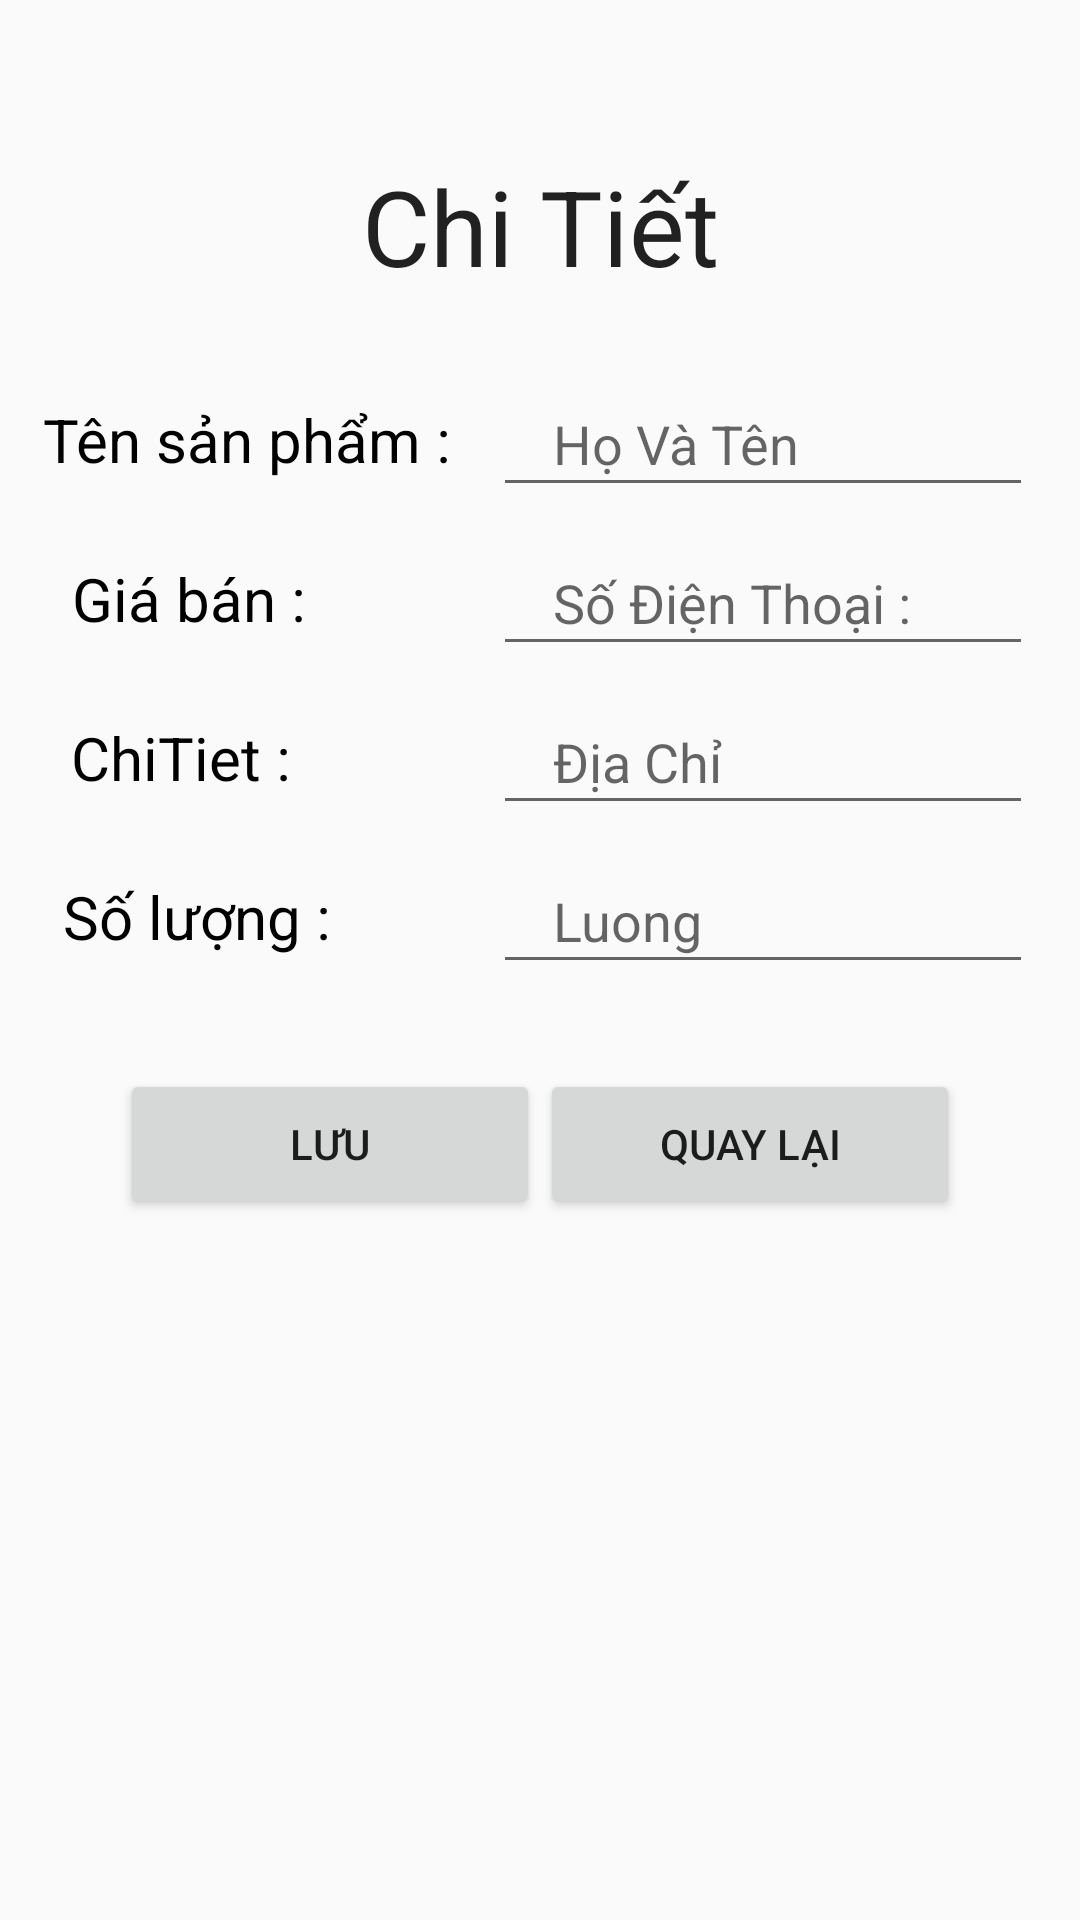

Produce the Android XML layout that renders to this screen, including the resource entries it uses.
<!-- AndroidManifest.xml: application theme AppTheme -->
<!-- res/layout/update_sanpham.xml -->
<?xml version="1.0" encoding="utf-8"?>
<androidx.constraintlayout.widget.ConstraintLayout xmlns:android="http://schemas.android.com/apk/res/android"
    android:layout_width="match_parent"
    android:layout_height="match_parent"
    android:orientation="vertical"
    xmlns:app="http://schemas.android.com/apk/res-auto"
    xmlns:tools="http://schemas.android.com/tools"

    >


    <TextView

        android:gravity="center"
        android:id="@+id/textView"
        android:layout_width="wrap_content"
        android:layout_height="45dp"
        android:layout_marginStart="8dp"
        android:layout_marginLeft="8dp"
        android:layout_marginTop="52dp"
        android:layout_marginEnd="8dp"
        android:layout_marginRight="8dp"
        android:text="Chi Tiết"

        android:textAppearance="@style/TextAppearance.AppCompat.Body1"
        android:textSize="35sp"
        app:layout_constraintEnd_toEndOf="parent"
        app:layout_constraintStart_toStartOf="parent"
        app:layout_constraintTop_toTopOf="parent" />

    <TextView
        android:paddingLeft="5dp"
        android:id="@+id/textView2"
        android:layout_width="wrap_content"
        android:layout_height="45dp"
        android:layout_marginStart="8dp"
        android:layout_marginLeft="8dp"
        android:layout_marginTop="124dp"
        android:layout_marginEnd="8dp"
        android:layout_marginRight="8dp"
        android:gravity="center"
        android:text="Tên sản phẩm :"
        android:textColor="@android:color/black"
        android:textSize="20sp"
        app:layout_constraintEnd_toStartOf="@+id/namesp_update"
        app:layout_constraintHorizontal_bias="0.202"
        app:layout_constraintStart_toStartOf="parent"
        app:layout_constraintTop_toTopOf="parent" />

    <TextView
        android:id="@+id/textView4"
        android:layout_width="wrap_content"
        android:layout_height="45dp"
        android:layout_marginStart="24dp"
        android:layout_marginLeft="24dp"
        android:layout_marginTop="8dp"
        android:layout_marginEnd="8dp"
        android:layout_marginRight="8dp"
        android:gravity="center"
        android:text="Giá bán :"

        android:textColor="@android:color/black"
        android:textSize="20sp"


        app:layout_constraintEnd_toEndOf="parent"
        app:layout_constraintHorizontal_bias="0.0"
        app:layout_constraintStart_toStartOf="parent"
        app:layout_constraintTop_toBottomOf="@+id/textView2" />

    <TextView
        android:id="@+id/textView5"
        android:layout_width="wrap_content"
        android:layout_height="45dp"
        android:layout_marginStart="8dp"
        android:layout_marginLeft="8dp"
        android:layout_marginTop="8dp"
        android:layout_marginEnd="8dp"
        android:layout_marginRight="8dp"
        android:gravity="center"
        android:paddingLeft="5dp"
        android:text="ChiTiet :"
        android:textColor="@android:color/black"
        android:textSize="20sp"
        app:layout_constraintEnd_toStartOf="@+id/baohanhsp_update"
        app:layout_constraintHorizontal_bias="0.154"
        app:layout_constraintStart_toStartOf="parent"
        app:layout_constraintTop_toBottomOf="@+id/textView4" />

    <TextView
        android:paddingLeft="5dp"
        android:layout_width="wrap_content"
        android:layout_height="45dp"
        android:layout_marginStart="8dp"
        android:layout_marginLeft="8dp"
        android:layout_marginTop="8dp"
        android:layout_marginEnd="8dp"
        android:layout_marginRight="8dp"
        android:gravity="center"
        android:text="Số lượng :"
        android:textColor="@android:color/black"
        android:textSize="20sp"
        app:layout_constraintEnd_toStartOf="@+id/soluongsp_update"
        app:layout_constraintHorizontal_bias="0.146"
        app:layout_constraintStart_toStartOf="parent"
        app:layout_constraintTop_toBottomOf="@+id/textView5" />


    <EditText
        android:id="@+id/namesp_update"
        android:layout_width="180dp"
        android:layout_height="45dp"
        android:layout_marginStart="8dp"
        android:layout_marginLeft="8dp"
        android:layout_marginTop="124dp"
        android:layout_marginEnd="8dp"
        android:layout_marginRight="8dp"
        android:ems="10"
        android:hint="Họ Và Tên"
        android:inputType="textPersonName"
        android:paddingLeft="20dp"
        app:layout_constraintEnd_toEndOf="parent"
        app:layout_constraintHorizontal_bias="0.954"
        app:layout_constraintStart_toStartOf="parent"
        app:layout_constraintTop_toTopOf="parent" />

    <EditText
        android:id="@+id/giabansp_update"
        android:layout_width="180dp"
        android:layout_height="45dp"
        android:layout_marginStart="8dp"
        android:layout_marginLeft="8dp"
        android:layout_marginTop="8dp"
        android:layout_marginEnd="8dp"
        android:layout_marginRight="8dp"
        android:ems="10"
        android:hint="Số Điện Thoại :"
        android:inputType="textPhonetic"
        android:paddingLeft="20dp"
        android:phoneNumber="true"
        app:layout_constraintEnd_toEndOf="parent"
        app:layout_constraintHorizontal_bias="0.953"
        app:layout_constraintStart_toStartOf="parent"
        app:layout_constraintTop_toBottomOf="@+id/namesp_update" />

    <EditText
        android:id="@+id/baohanhsp_update"
        android:layout_width="180dp"
        android:layout_height="45dp"
        android:layout_marginStart="8dp"
        android:layout_marginLeft="8dp"
        android:layout_marginTop="8dp"
        android:layout_marginEnd="8dp"
        android:layout_marginRight="8dp"
        android:ems="10"
        android:hint="Địa Chỉ"
        android:inputType="textPersonName"
        android:paddingLeft="20dp"
        app:layout_constraintEnd_toEndOf="parent"
        app:layout_constraintHorizontal_bias="0.954"
        app:layout_constraintStart_toStartOf="parent"
        app:layout_constraintTop_toBottomOf="@+id/giabansp_update" />

    <EditText
        android:id="@+id/soluongsp_update"
        android:layout_width="180dp"
        android:layout_height="45dp"
        android:layout_marginStart="8dp"
        android:layout_marginLeft="8dp"
        android:layout_marginTop="8dp"
        android:layout_marginEnd="8dp"
        android:layout_marginRight="8dp"
        android:ems="10"
        android:hint="Luong"
        android:inputType="textPersonName"
        android:paddingLeft="20dp"
        app:layout_constraintEnd_toEndOf="parent"
        app:layout_constraintHorizontal_bias="0.954"
        app:layout_constraintStart_toStartOf="parent"
        app:layout_constraintTop_toBottomOf="@+id/baohanhsp_update" />


    <Button
        android:id="@+id/backbtn"
        android:layout_width="140dp"
        android:layout_height="50dp"
        android:layout_marginStart="8dp"
        android:layout_marginLeft="8dp"
        android:layout_marginTop="8dp"
        android:layout_marginEnd="40dp"
        android:layout_marginRight="40dp"
        android:layout_marginBottom="8dp"
        android:text="Quay Lại"
        app:layout_constraintBottom_toBottomOf="parent"
        app:layout_constraintEnd_toEndOf="parent"
        app:layout_constraintHorizontal_bias="1.0"
        app:layout_constraintStart_toEndOf="@+id/save_btn"
        app:layout_constraintTop_toBottomOf="@+id/soluongsp_update"
        app:layout_constraintVertical_bias="0.083" />

    <Button
        android:id="@+id/save_btn"
        android:layout_width="140dp"
        android:layout_height="50dp"
        android:layout_marginStart="40dp"
        android:layout_marginLeft="40dp"
        android:layout_marginTop="8dp"
        android:layout_marginBottom="8dp"
        android:text="Lưu"
        app:layout_constraintBottom_toBottomOf="parent"
        app:layout_constraintStart_toStartOf="parent"
        app:layout_constraintTop_toBottomOf="@+id/soluongsp_update"
        app:layout_constraintVertical_bias="0.083" />

</androidx.constraintlayout.widget.ConstraintLayout>
<!-- resources referenced by this layout -->
<resources>
  <style name="AppTheme" parent="Theme.AppCompat.Light.NoActionBar">
          
          <item name="colorPrimary">@color/colorPrimary</item>
          <item name="colorPrimaryDark">@color/colorPrimaryDark</item>
          <item name="colorAccent">@color/colorAccent</item>
      </style>
  <!-- not gathered from this repository: default colours our renderer supplied (Android Studio template values) -->
  <color name="colorPrimary">#FF6200EE</color>
  <color name="colorPrimaryDark">#FF3700B3</color>
  <color name="colorAccent">#FF03DAC5</color>
</resources>
